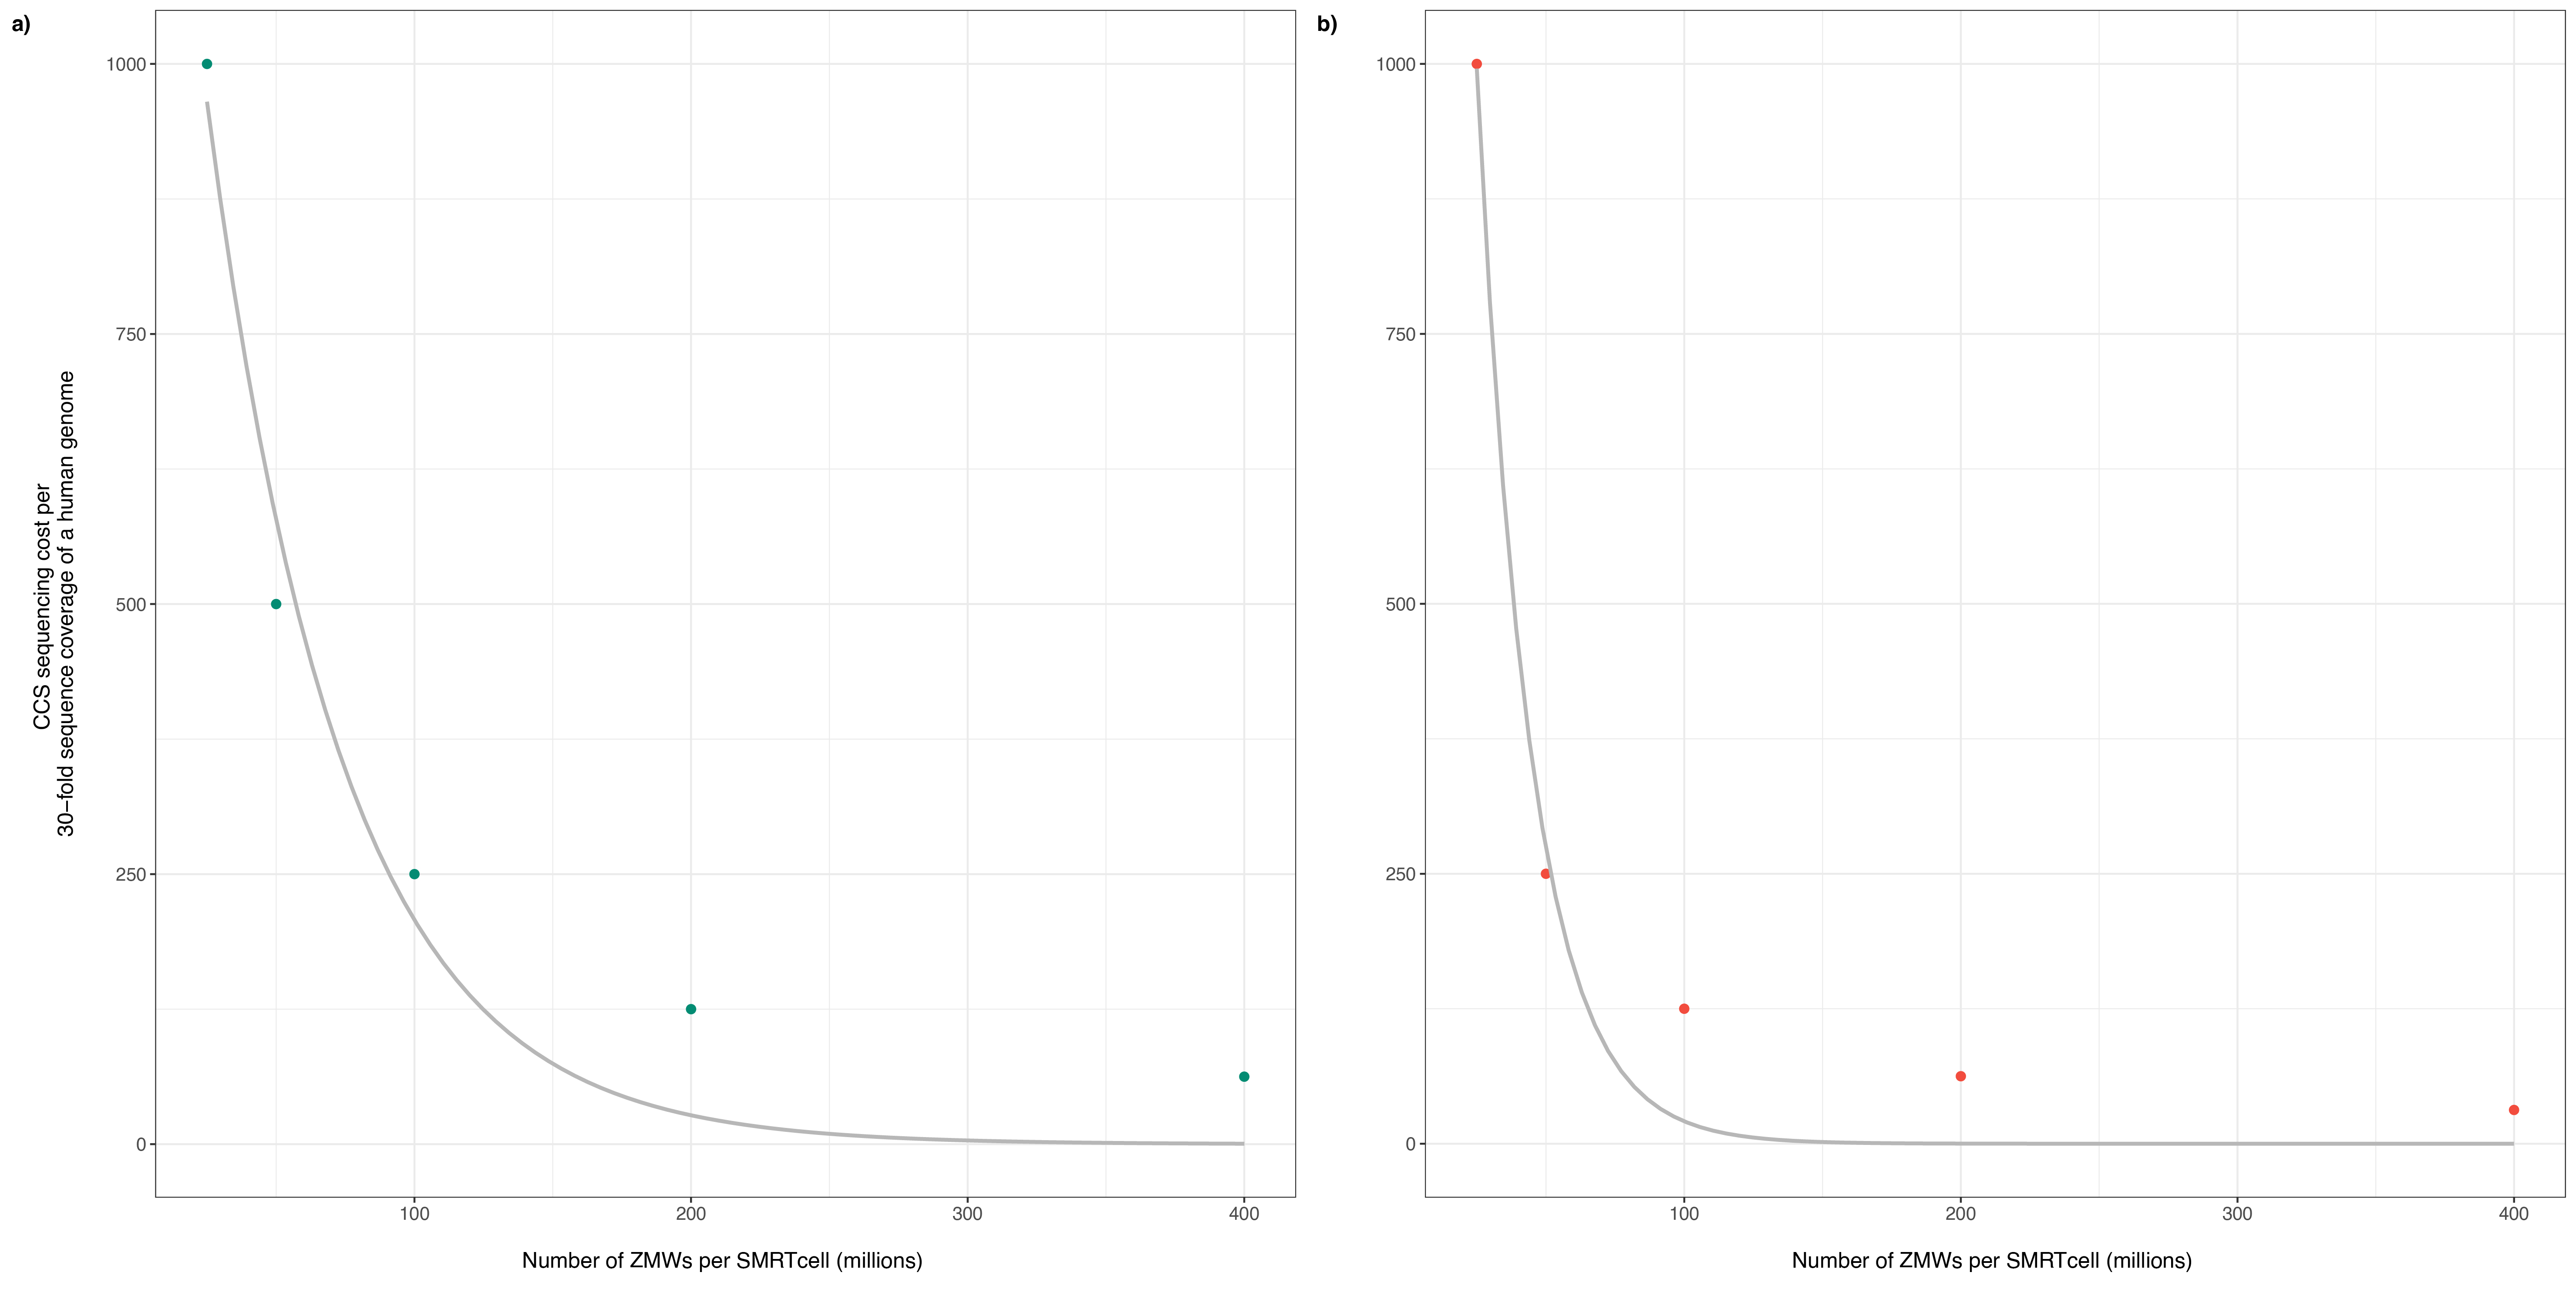

Recreate this plot in R.
#!/usr/bin/env R

## setwd
setwd("/Users/sl666/Github/phd_thesis/Chapter4/Figs")

## load library
library(ggpubr)
library(ggplot2)
library(gridExtra)
library(data.table)

## data.table
dt = fread("chapter4_fig1_zmw.csv")
dt2 = fread("chapter4_fig1_zmw_ccs_read_length.csv")



ggplot(df, aes(x=x, y=y)) + 
  geom_point() +
  geom_smooth(method="lm", aes(color="Exp Model"), formula= (y ~ exp(x)), se=FALSE, linetype = 1) +
  geom_line(data = log.model.df, aes(x, y, color = "Log Model"), size = 1, linetype = 2) + 
palette = c("#98D7EC","#212121","#FF003A","#A6A6A6","#83A603","#F5ABCC")

o = ggplot(dt, aes(x=zmw, y=cost)) +
  theme_bw() + 
  geom_point(size = 2, color = "#038C73") +
  theme(legend.title = element_blank()) + 
  geom_smooth(method="glm",
              method.args=list(family=gaussian(link="log")),
              se=FALSE,
              size = 1,
              linetype = 1,
              ) + 
  theme(text = element_text(size=12)) + 
  theme(legend.title = element_blank()) +  
  labs(x = "\nNumber of ZMWs per SMRTcell (millions) \n", y = "\nCCS sequencing cost per \n30-fold sequence coverage of a human genome\n") 

 p = ggplot(dt2, aes(x=zmw, y=cost)) +
  theme_bw() + 
  geom_point(size = 2, color = "#F24C3D") +
  theme(legend.title = element_blank()) + 
  geom_smooth(method="glm",
              method.args=list(family=gaussian(link="log")),
              se=FALSE,
              size = 1,
              linetype = 1,
              ) + 
  theme(text = element_text(size=12)) + 
  theme(legend.title = element_blank()) +  
  labs(x = "\nNumber of ZMWs per SMRTcell (millions) \n", y = "\nCCS sequencing cost per \n30-fold sequence coverage of a human genome\n")  

op = ggarrange(o, p, ncol = 2, nrow = 1)
 
## ggsave
ggsave("chapter4_fig1.pdf", op, width = 20, height=10)
